Dataset: dataset (GitHub, neuroben/mi-hulladekfelismero). Classes: glass, metal, paper, plastic.

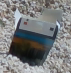
Label: paper

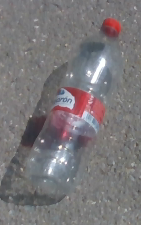
Label: plastic

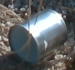
Label: metal

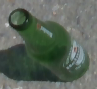
Label: glass

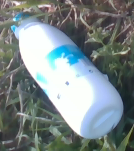
Label: plastic

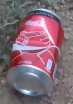
Label: metal
